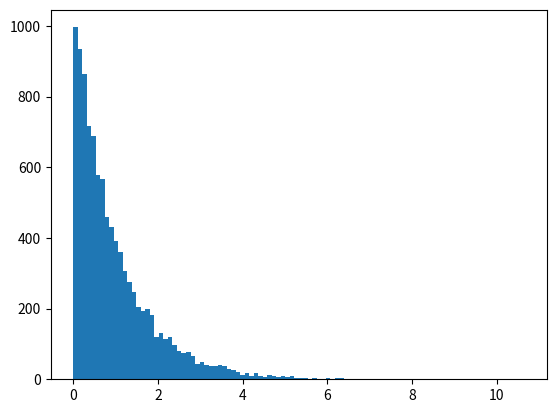

Write the Python code that produced this figure.
import numpy as np
import matplotlib.pyplot as plt

a = 1.
s = np.random.weibull(a, 10000)
plt.hist(s, bins=100)
plt.show
